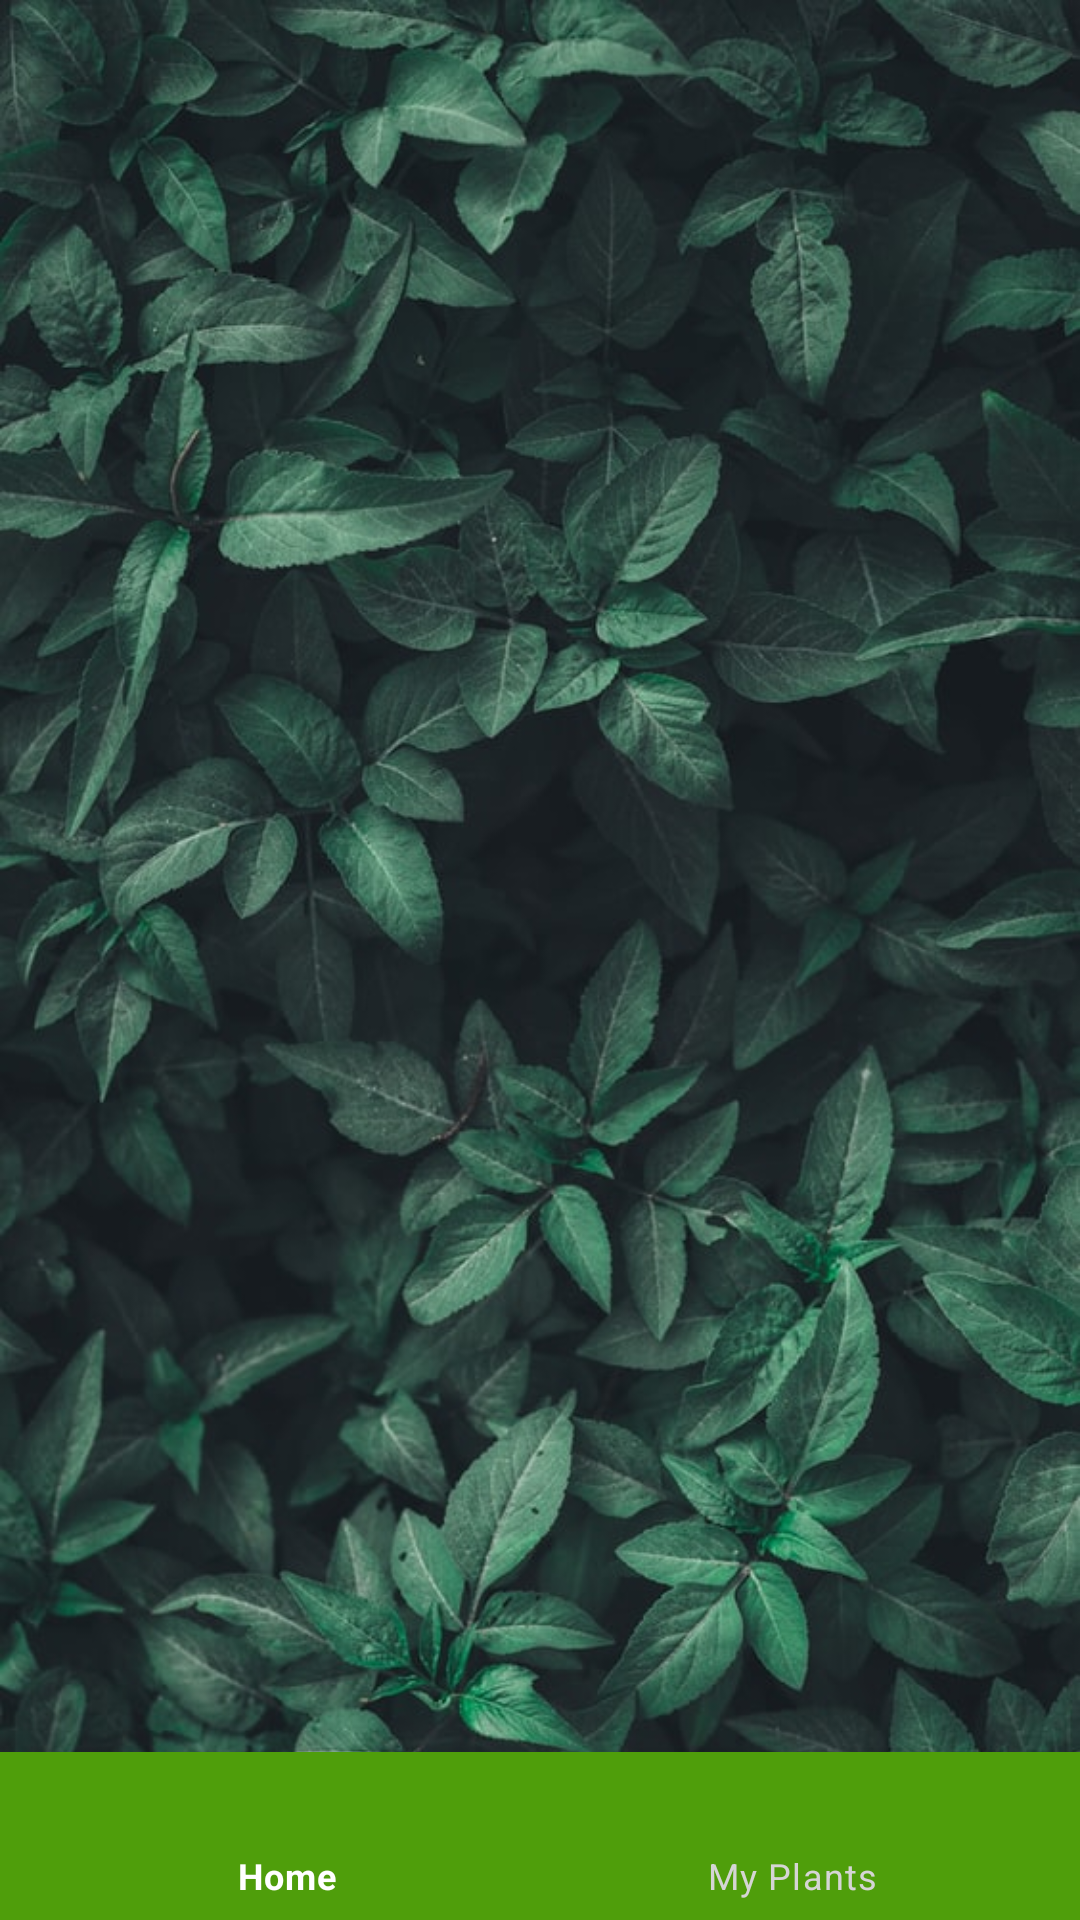

Produce the Android XML layout that renders to this screen, including the resource entries it uses.
<!-- AndroidManifest.xml: application theme Theme.MaterialComponents.Light.NoActionBar -->
<!-- res/layout/content_main.xml -->
<?xml version="1.0" encoding="utf-8"?>
<androidx.constraintlayout.widget.ConstraintLayout xmlns:android="http://schemas.android.com/apk/res/android"
    xmlns:app="http://schemas.android.com/apk/res-auto"
    xmlns:tools="http://schemas.android.com/tools"
    android:background="@drawable/bg_photo"
    android:layout_width="match_parent"
    android:layout_height="match_parent">

    <FrameLayout
        android:id="@+id/container"
        android:layout_width="match_parent"
        android:layout_height="0dp"
        app:layout_behavior="@string/appbar_scrolling_view_behavior"
        app:layout_constraintBottom_toTopOf="@+id/bottom_nav_view"
        app:layout_constraintEnd_toEndOf="parent"
        app:layout_constraintStart_toStartOf="parent"
        app:layout_constraintTop_toTopOf="parent"
        tools:showIn="@layout/main_layout" />


    <com.google.android.material.bottomnavigation.BottomNavigationView
        android:id="@+id/bottom_nav_view"
        android:layout_width="match_parent"
        android:layout_height="wrap_content"
        android:background="@color/green_300"
        app:itemIconTint="@drawable/icon_color_selector"
        app:itemTextColor="@drawable/icon_color_selector"
        app:layout_constraintBottom_toBottomOf="parent"
        app:layout_constraintEnd_toEndOf="parent"
        app:layout_constraintHorizontal_bias="0.5"
        app:layout_constraintStart_toStartOf="parent"
        app:menu="@menu/bottom_nav_menu" />

</androidx.constraintlayout.widget.ConstraintLayout>
<!-- res/layout/main_layout.xml (included above) -->
<?xml version="1.0" encoding="utf-8"?>
<androidx.coordinatorlayout.widget.CoordinatorLayout xmlns:android="http://schemas.android.com/apk/res/android"
    xmlns:app="http://schemas.android.com/apk/res-auto"
    xmlns:tools="http://schemas.android.com/tools"
    android:layout_width="match_parent"
    android:layout_height="match_parent"
    android:background="@drawable/bg_photo"
    tools:context=".MainActivity">

    <include
        android:id="@+id/content"
        layout="@layout/content_main" />

</androidx.coordinatorlayout.widget.CoordinatorLayout>
<!-- resources referenced by this layout -->
<resources>
  <color name="green_300">#4F9E0B</color>
  <!-- drawable bg_photo: png bitmap (drawable, 964800 bytes) -->
  <!-- drawable icon_color_selector (drawable) -->
  <?xml version="1.0" encoding="utf-8"?>
  <selector xmlns:android="http://schemas.android.com/apk/res/android">
      <item android:state_checked="true" android:color="@color/white" />
      <item android:color="@color/grey"/>
  </selector>
  <color name="white">#FFFFFFFF</color>
  <color name="grey">#D5D5D5</color>
</resources>
